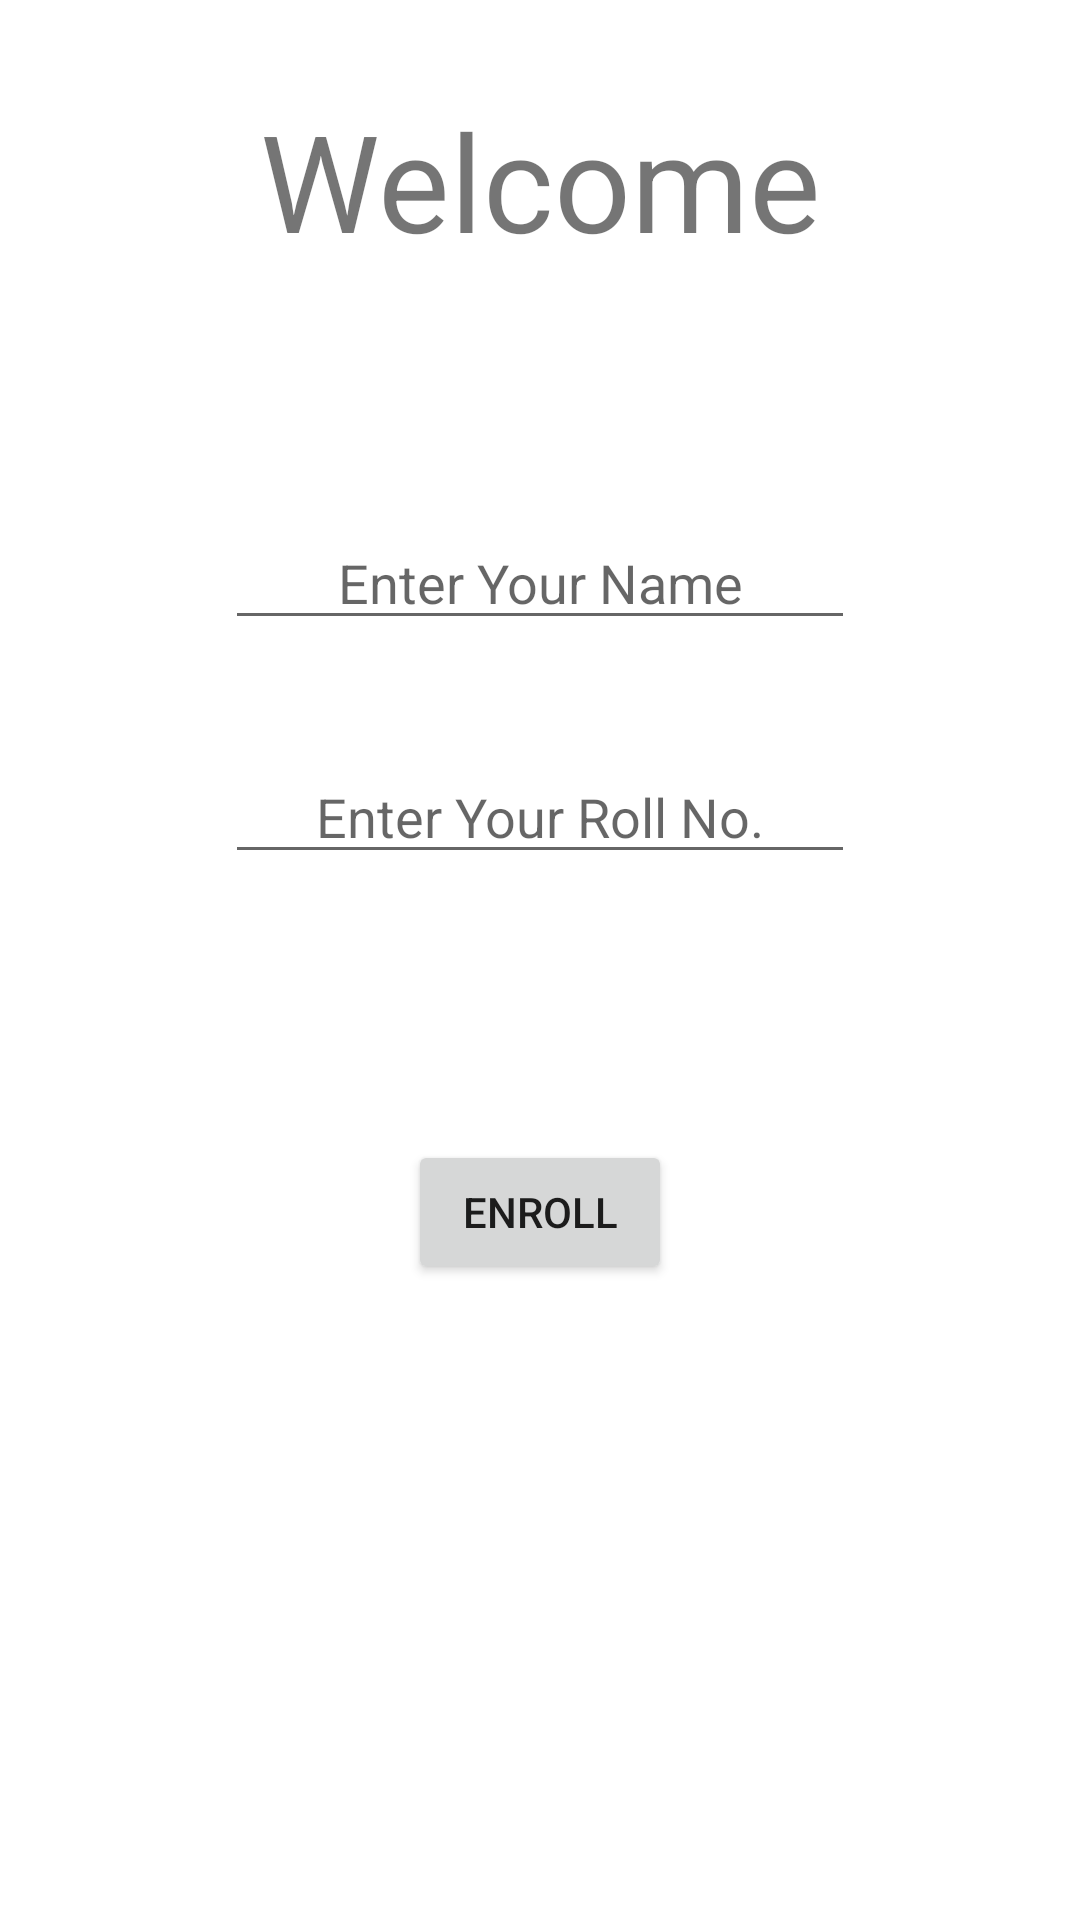

The Android layout XML behind this screen, and the referenced resources:
<!-- AndroidManifest.xml: application theme Theme.SWGTASK -->
<!-- res/layout/activity_main.xml -->
<?xml version="1.0" encoding="utf-8"?>
<androidx.constraintlayout.widget.ConstraintLayout xmlns:android="http://schemas.android.com/apk/res/android"
    xmlns:app="http://schemas.android.com/apk/res-auto"
    xmlns:tools="http://schemas.android.com/tools"
    android:layout_width="match_parent"
    android:layout_height="match_parent"
    android:layout_marginTop="100dp"
    tools:context=".MainActivity">

    <Button
        android:id="@+id/WelcomePage"
        android:layout_width="wrap_content"
        android:layout_height="wrap_content"
        android:layout_marginTop="380dp"
        android:text="@string/enroll"
        app:layout_constraintEnd_toEndOf="parent"
        app:layout_constraintStart_toStartOf="parent"
        app:layout_constraintTop_toTopOf="parent"
        android:onClick="WelcomePage"/>

    <TextView
        android:id="@+id/textView3"
        android:layout_width="wrap_content"
        android:layout_height="wrap_content"
        android:layout_marginTop="30dp"
        android:text="@string/welcome"
        android:textSize="45sp"
        app:layout_constraintEnd_toEndOf="parent"
        app:layout_constraintStart_toStartOf="parent"
        app:layout_constraintTop_toTopOf="parent" />

    <EditText
        android:id="@+id/NAME"
        android:layout_width="wrap_content"
        android:layout_height="wrap_content"
        android:layout_marginTop="172dp"
        android:ems="10"
        android:inputType="textPersonName"
        android:hint="@string/enter_your_name"
        android:textAlignment="center"
        app:layout_constraintEnd_toEndOf="parent"
        app:layout_constraintStart_toStartOf="parent"
        app:layout_constraintTop_toTopOf="parent"
        />

    <EditText
        android:id="@+id/ROLLNO"
        android:layout_width="wrap_content"
        android:layout_height="wrap_content"
        android:layout_marginTop="250dp"
        android:ems="10"
        android:inputType="textPersonName"
        android:hint="@string/enter_your_roll_no"
        android:textAlignment="center"
        app:layout_constraintEnd_toEndOf="parent"
        app:layout_constraintStart_toStartOf="parent"
        app:layout_constraintTop_toTopOf="parent"
         />


</androidx.constraintlayout.widget.ConstraintLayout>
<!-- resources referenced by this layout -->
<resources>
  <string name="enroll">ENROLL</string>
  <string name="enter_your_name">Enter Your Name</string>
  <string name="enter_your_roll_no">Enter Your Roll No.</string>
  <string name="welcome">Welcome</string>
  <style name="Theme.SWGTASK" parent="Theme.MaterialComponents.DayNight.DarkActionBar">
          
          <item name="colorPrimary">@color/purple_500</item>
          <item name="colorPrimaryVariant">@color/purple_700</item>
          <item name="colorOnPrimary">@color/white</item>
          
          <item name="colorSecondary">@color/teal_200</item>
          <item name="colorSecondaryVariant">@color/teal_700</item>
          <item name="colorOnSecondary">@color/black</item>
          
          <item name="android:statusBarColor" tools:targetApi="l">?attr/colorPrimaryVariant</item>
          
      </style>
  <!-- not gathered from this repository: default colours our renderer supplied (Android Studio template values) -->
  <color name="purple_500">#FF6200EE</color>
  <color name="purple_700">#FF3700B3</color>
  <color name="teal_200">#FF03DAC5</color>
  <color name="teal_700">#FF018786</color>
  <color name="black">#FF000000</color>
  <color name="white">#FFFFFFFF</color>
</resources>
